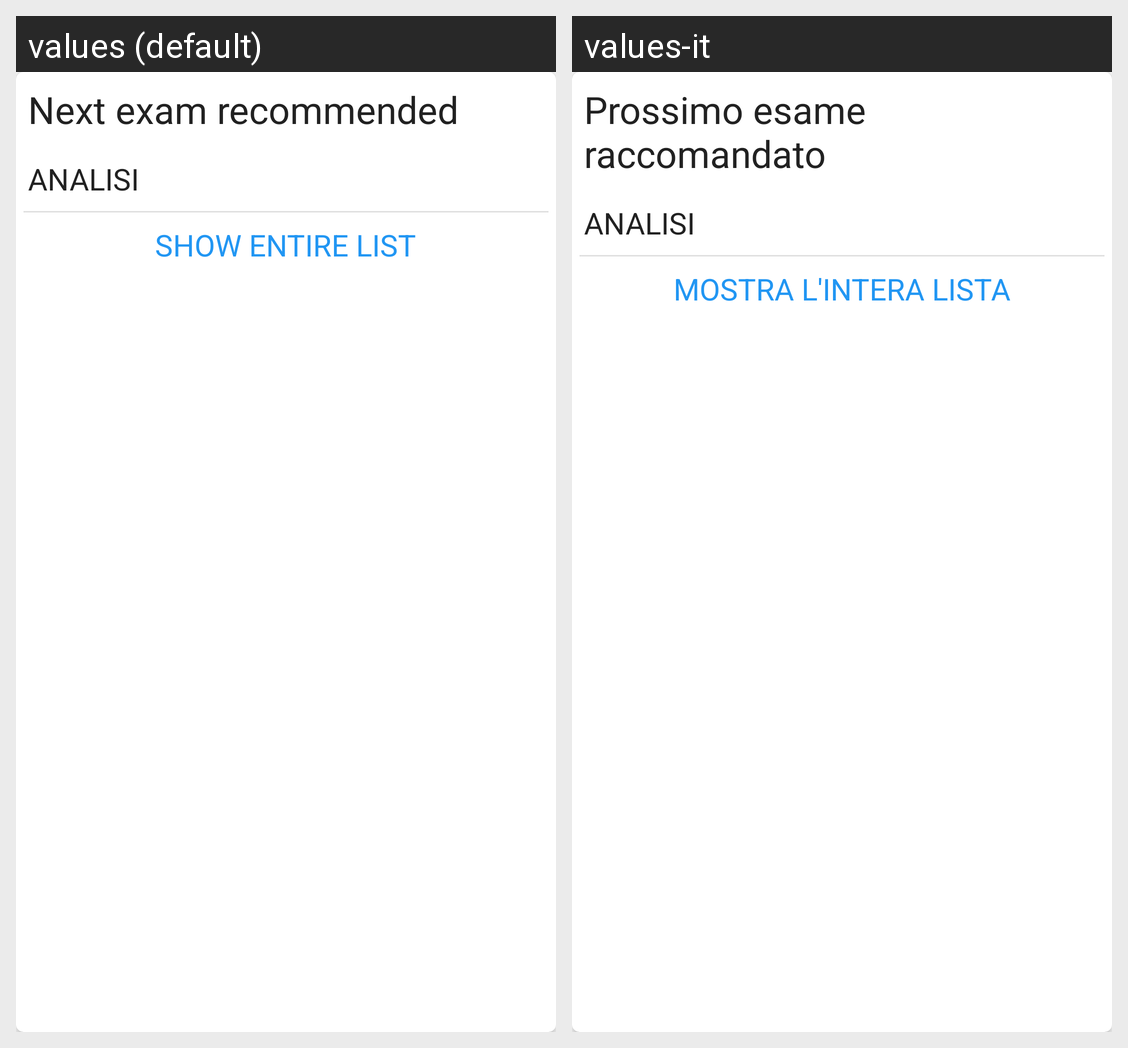

Translations of the strings shown on this Android screen, per locale in the grid:
Android screen res/layout/cardview_exam.xml rendered under 2 locales, left to right: values (default), values-it. Device: Nexus 5 (rendered at 1080×1920; each locale shown at half size, 540×960, under a caption strip naming it); theme AppTheme.
Strings drawn on this screen, with the default value and each locale's value (text and hints the layout hard-codes, and strings that could not be matched under every locale, appear in the picture but are not listed):

title_next_exam
  values: Next exam recommended
  values-it: Prossimo esame raccomandato

show_list
  values: SHOW ENTIRE LIST
  values-it: MOSTRA L'INTERA LISTA
